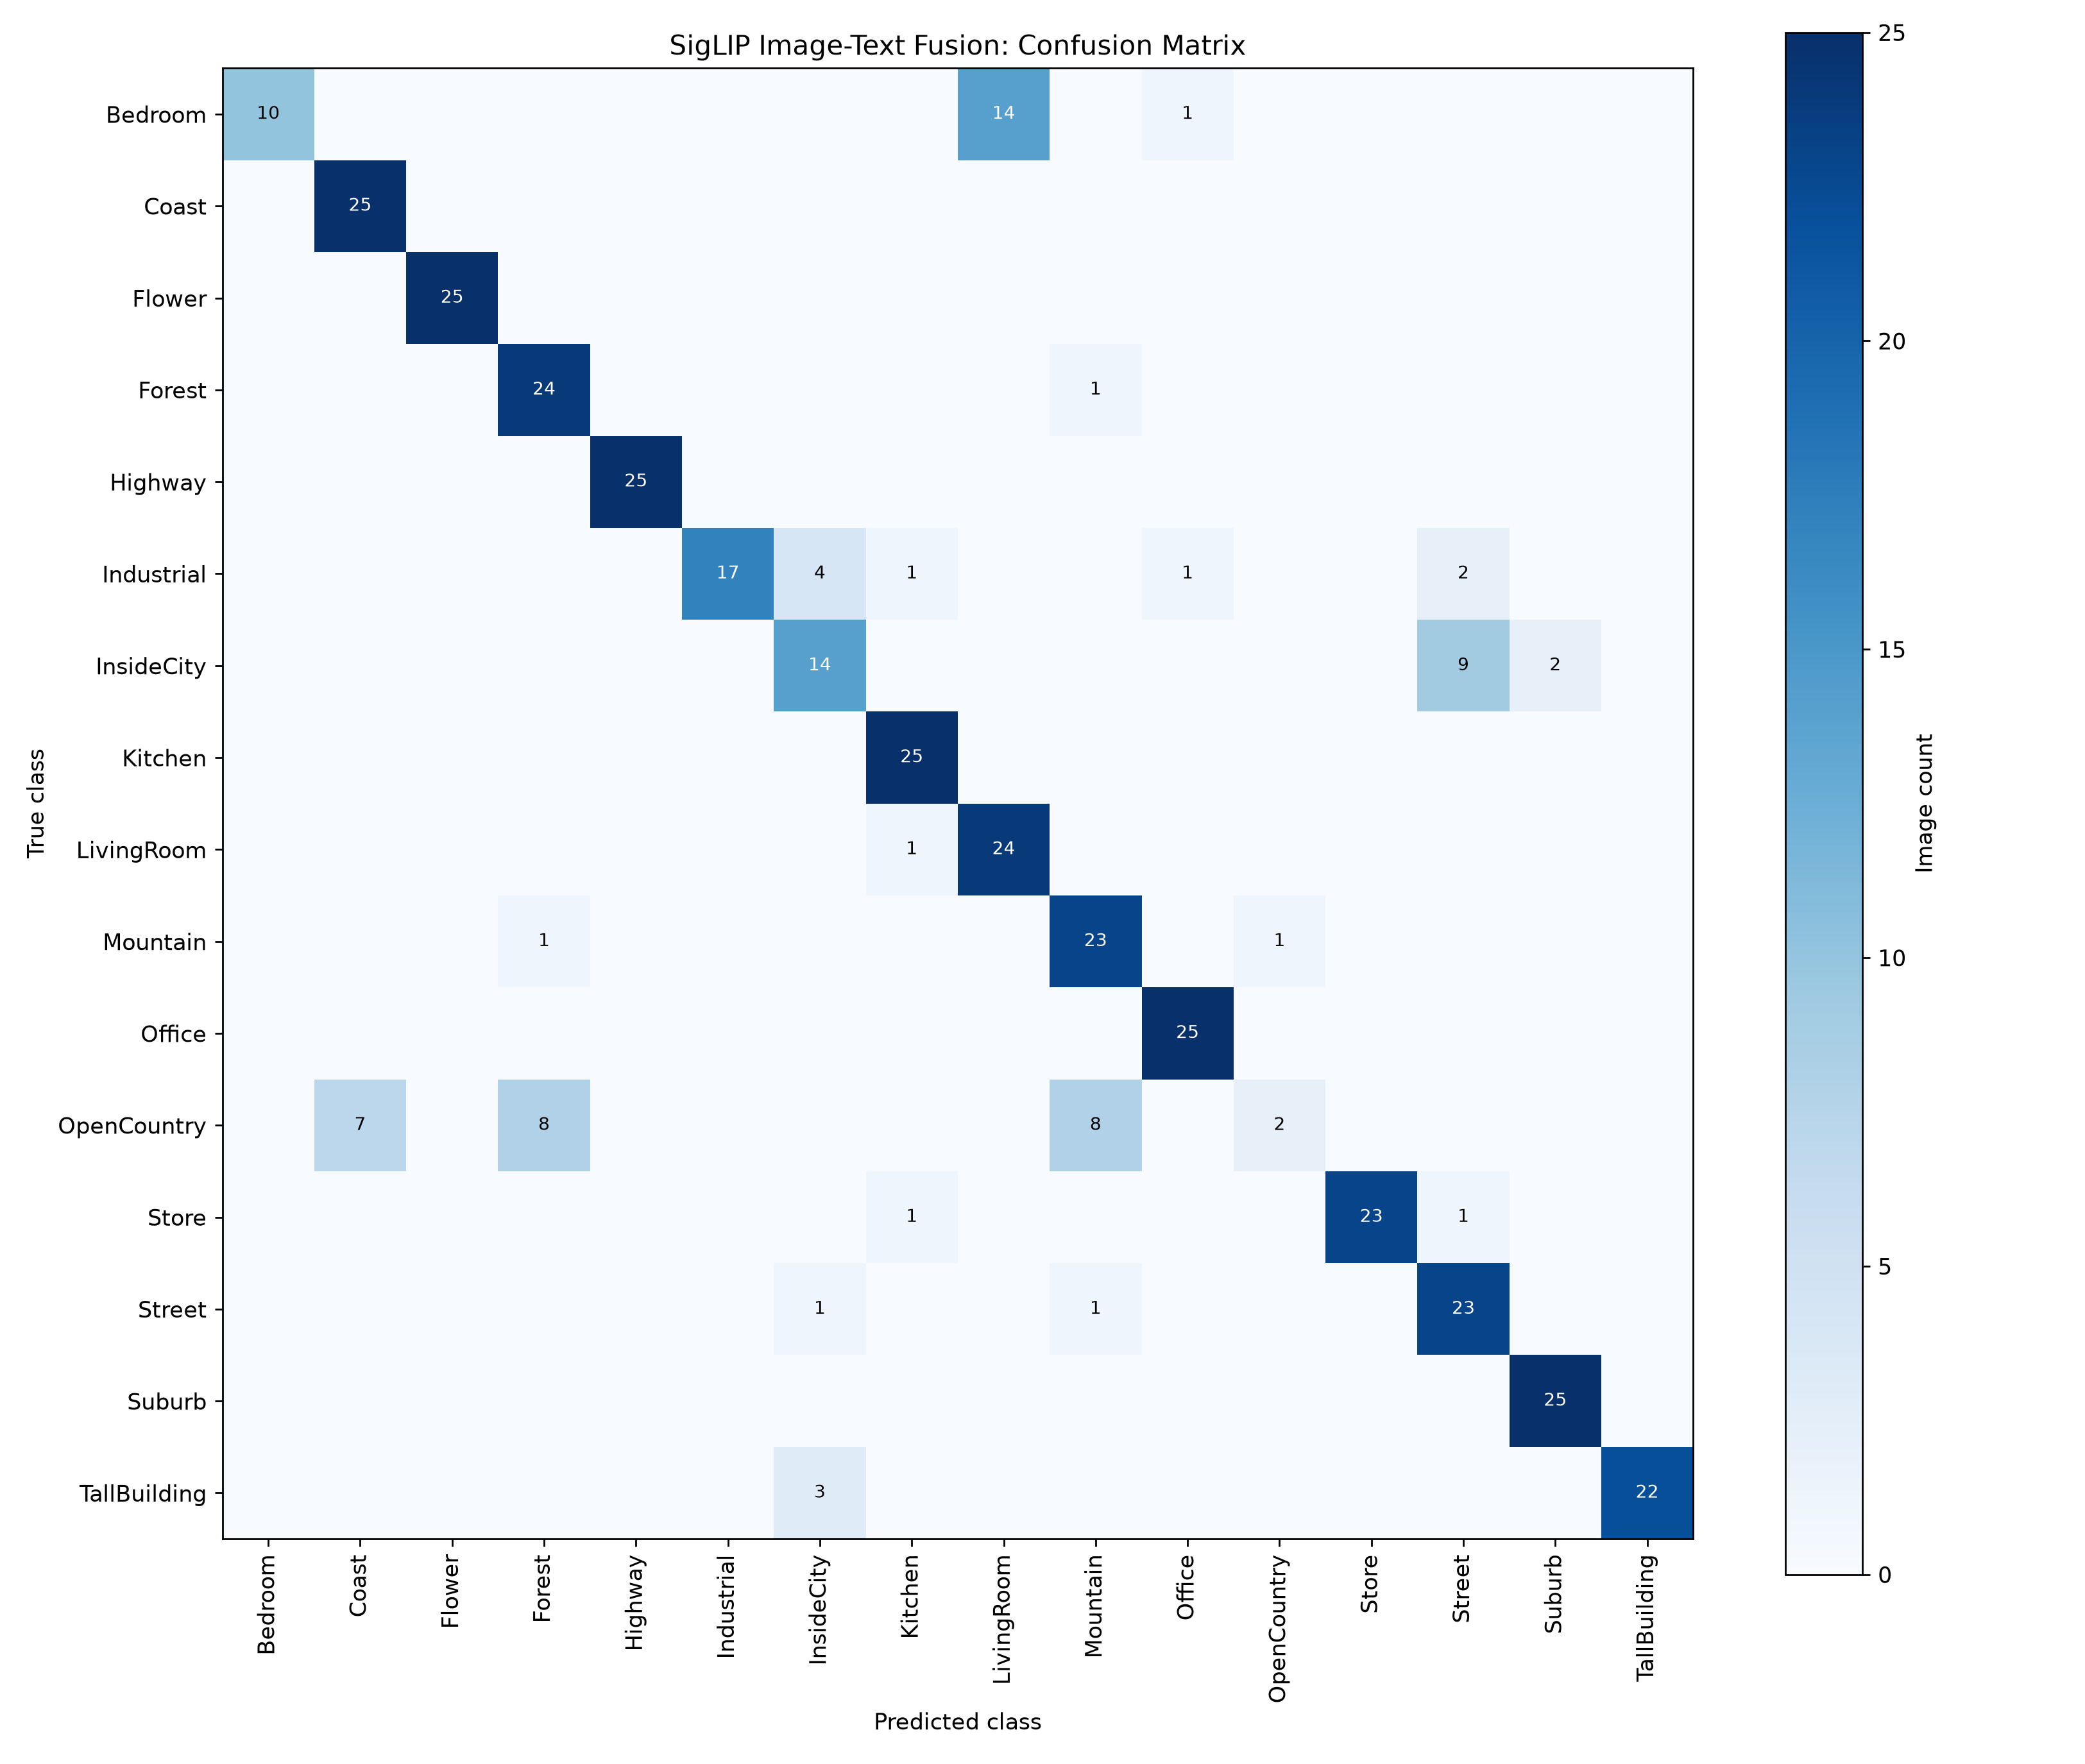

Source data for this figure (header and first rows):
, Bedroom, Coast, Flower, Forest, Highway, Industrial, InsideCity, Kitchen, LivingRoom, Mountain, Office, OpenCountry, Store, Street, Suburb, TallBuilding
Bedroom, 10, 0, 0, 0, 0, 0, 0, 0, 14, 0, 1, 0, 0, 0, 0, 0
Coast, 0, 25, 0, 0, 0, 0, 0, 0, 0, 0, 0, 0, 0, 0, 0, 0
Flower, 0, 0, 25, 0, 0, 0, 0, 0, 0, 0, 0, 0, 0, 0, 0, 0
Forest, 0, 0, 0, 24, 0, 0, 0, 0, 0, 1, 0, 0, 0, 0, 0, 0
Highway, 0, 0, 0, 0, 25, 0, 0, 0, 0, 0, 0, 0, 0, 0, 0, 0
Industrial, 0, 0, 0, 0, 0, 17, 4, 1, 0, 0, 1, 0, 0, 2, 0, 0
InsideCity, 0, 0, 0, 0, 0, 0, 14, 0, 0, 0, 0, 0, 0, 9, 2, 0
Kitchen, 0, 0, 0, 0, 0, 0, 0, 25, 0, 0, 0, 0, 0, 0, 0, 0
LivingRoom, 0, 0, 0, 0, 0, 0, 0, 1, 24, 0, 0, 0, 0, 0, 0, 0
Mountain, 0, 0, 0, 1, 0, 0, 0, 0, 0, 23, 0, 1, 0, 0, 0, 0
Office, 0, 0, 0, 0, 0, 0, 0, 0, 0, 0, 25, 0, 0, 0, 0, 0
OpenCountry, 0, 7, 0, 8, 0, 0, 0, 0, 0, 8, 0, 2, 0, 0, 0, 0
Store, 0, 0, 0, 0, 0, 0, 0, 1, 0, 0, 0, 0, 23, 1, 0, 0
Street, 0, 0, 0, 0, 0, 0, 1, 0, 0, 1, 0, 0, 0, 23, 0, 0
Suburb, 0, 0, 0, 0, 0, 0, 0, 0, 0, 0, 0, 0, 0, 0, 25, 0
TallBuilding, 0, 0, 0, 0, 0, 0, 3, 0, 0, 0, 0, 0, 0, 0, 0, 22
